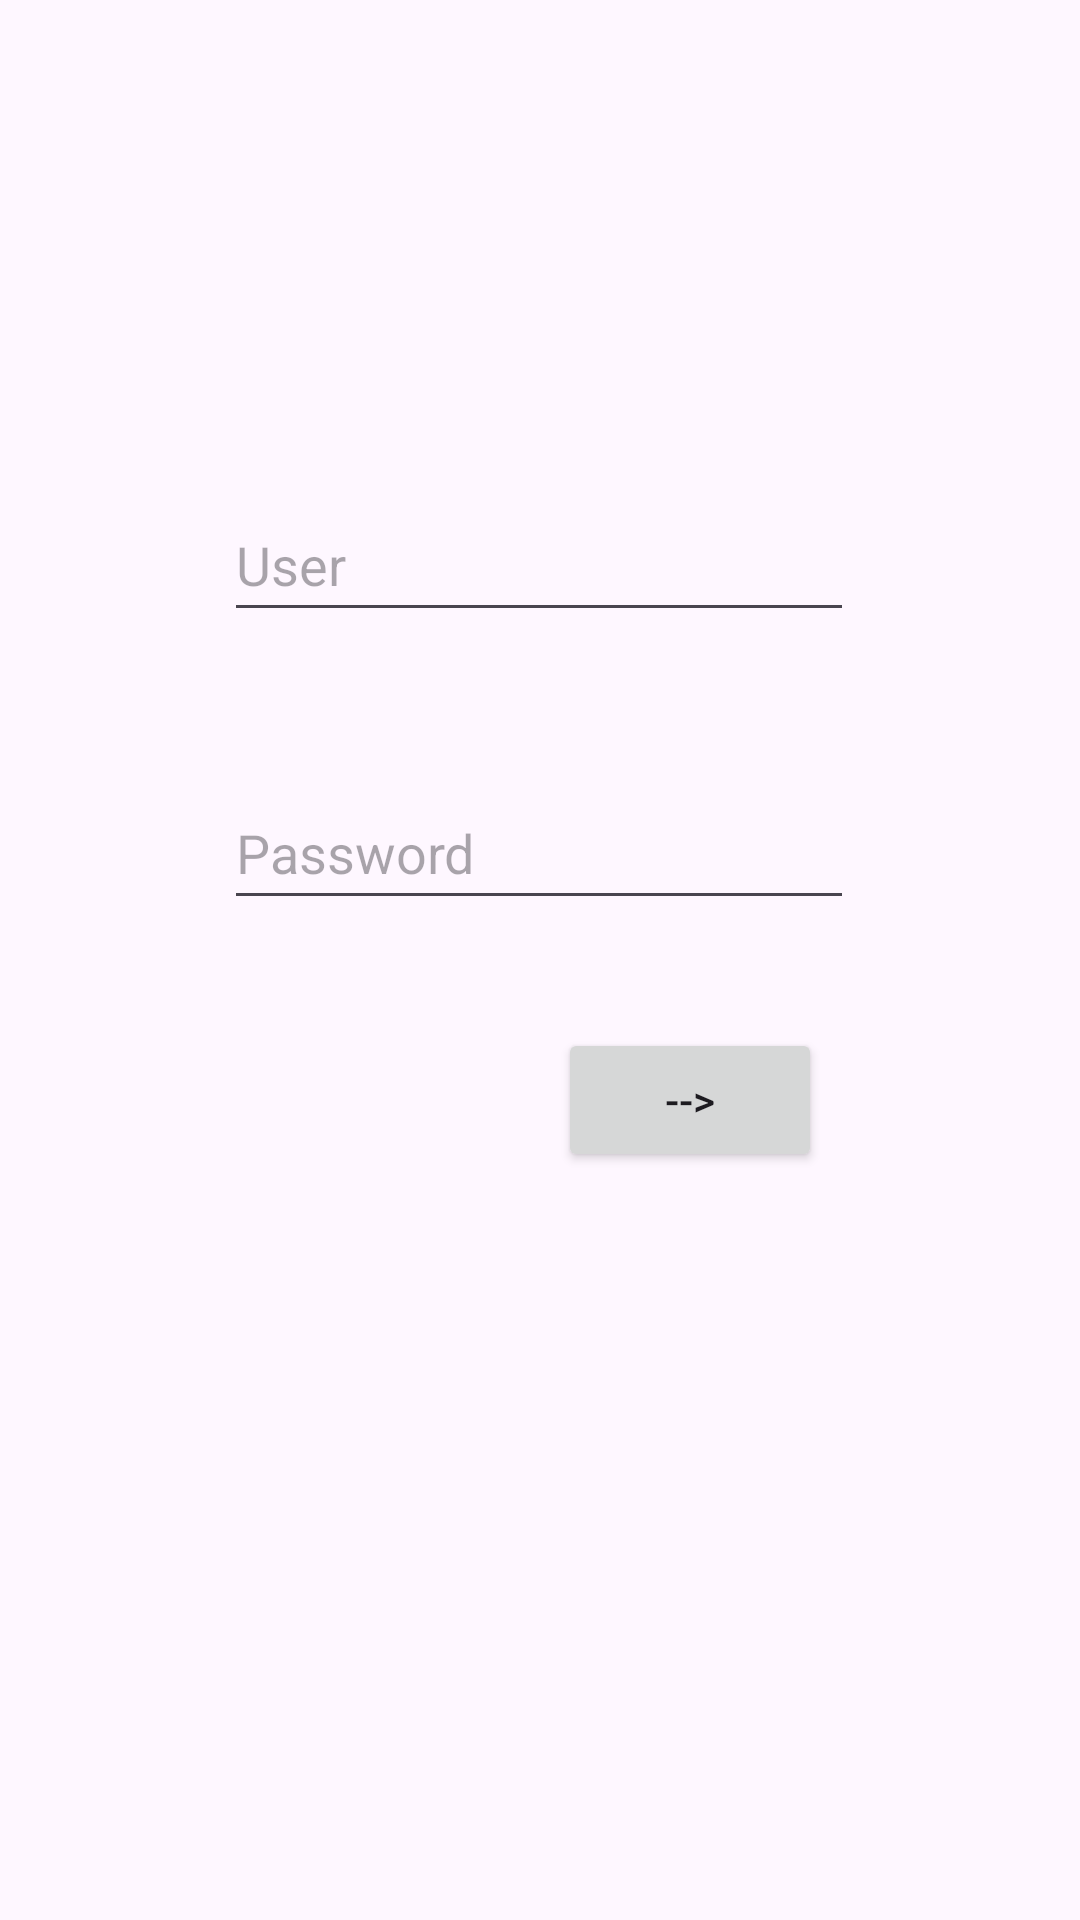

Layout XML and referenced resources for this Android screen:
<!-- AndroidManifest.xml: application theme Theme.AplicacioLoginBDMarcRubio -->
<!-- res/layout/fragment_frg1.xml -->
<?xml version="1.0" encoding="utf-8"?>
<layout xmlns:app="http://schemas.android.com/apk/res-auto"
    xmlns:tools="http://schemas.android.com/tools"
    xmlns:android="http://schemas.android.com/apk/res/android">
    <androidx.constraintlayout.widget.ConstraintLayout
        android:layout_width="match_parent"
        android:layout_height="match_parent"
        tools:context=".frg1">

        <EditText
            android:id="@+id/editTextUser"
            android:layout_width="wrap_content"
            android:layout_height="wrap_content"
            android:ems="10"
            android:hint="@string/user"
            android:inputType="text"
            android:minHeight="48dp"
            app:layout_constraintBottom_toBottomOf="parent"
            app:layout_constraintEnd_toEndOf="parent"
            app:layout_constraintHorizontal_bias="0.497"
            app:layout_constraintStart_toStartOf="parent"
            app:layout_constraintTop_toTopOf="parent"
            app:layout_constraintVertical_bias="0.275" />

        <EditText
            android:id="@+id/editTextPassword"
            android:layout_width="wrap_content"
            android:layout_height="wrap_content"
            android:layout_marginTop="48dp"
            android:ems="10"
            android:hint="@string/password"
            android:inputType="textPassword"
            android:minHeight="48dp"
            app:layout_constraintEnd_toEndOf="parent"
            app:layout_constraintHorizontal_bias="0.497"
            app:layout_constraintStart_toStartOf="parent"
            app:layout_constraintTop_toBottomOf="@+id/editTextUser" />

        <Button
            android:id="@+id/button"
            android:layout_width="wrap_content"
            android:layout_height="wrap_content"
            android:layout_marginTop="36dp"
            android:text="-->"
            app:layout_constraintEnd_toEndOf="parent"
            app:layout_constraintHorizontal_bias="0.684"
            app:layout_constraintStart_toStartOf="parent"
            app:layout_constraintTop_toBottomOf="@+id/editTextPassword" />
    </androidx.constraintlayout.widget.ConstraintLayout>
</layout>
<!-- resources referenced by this layout -->
<resources>
  <string name="password">Password</string>
  <string name="user">User</string>
  <style name="Theme.AplicacioLoginBDMarcRubio" parent="Base.Theme.AplicacioLoginBDMarcRubio" />
  <style name="Base.Theme.AplicacioLoginBDMarcRubio" parent="Theme.Material3.DayNight.NoActionBar">
          
          
      </style>
</resources>
